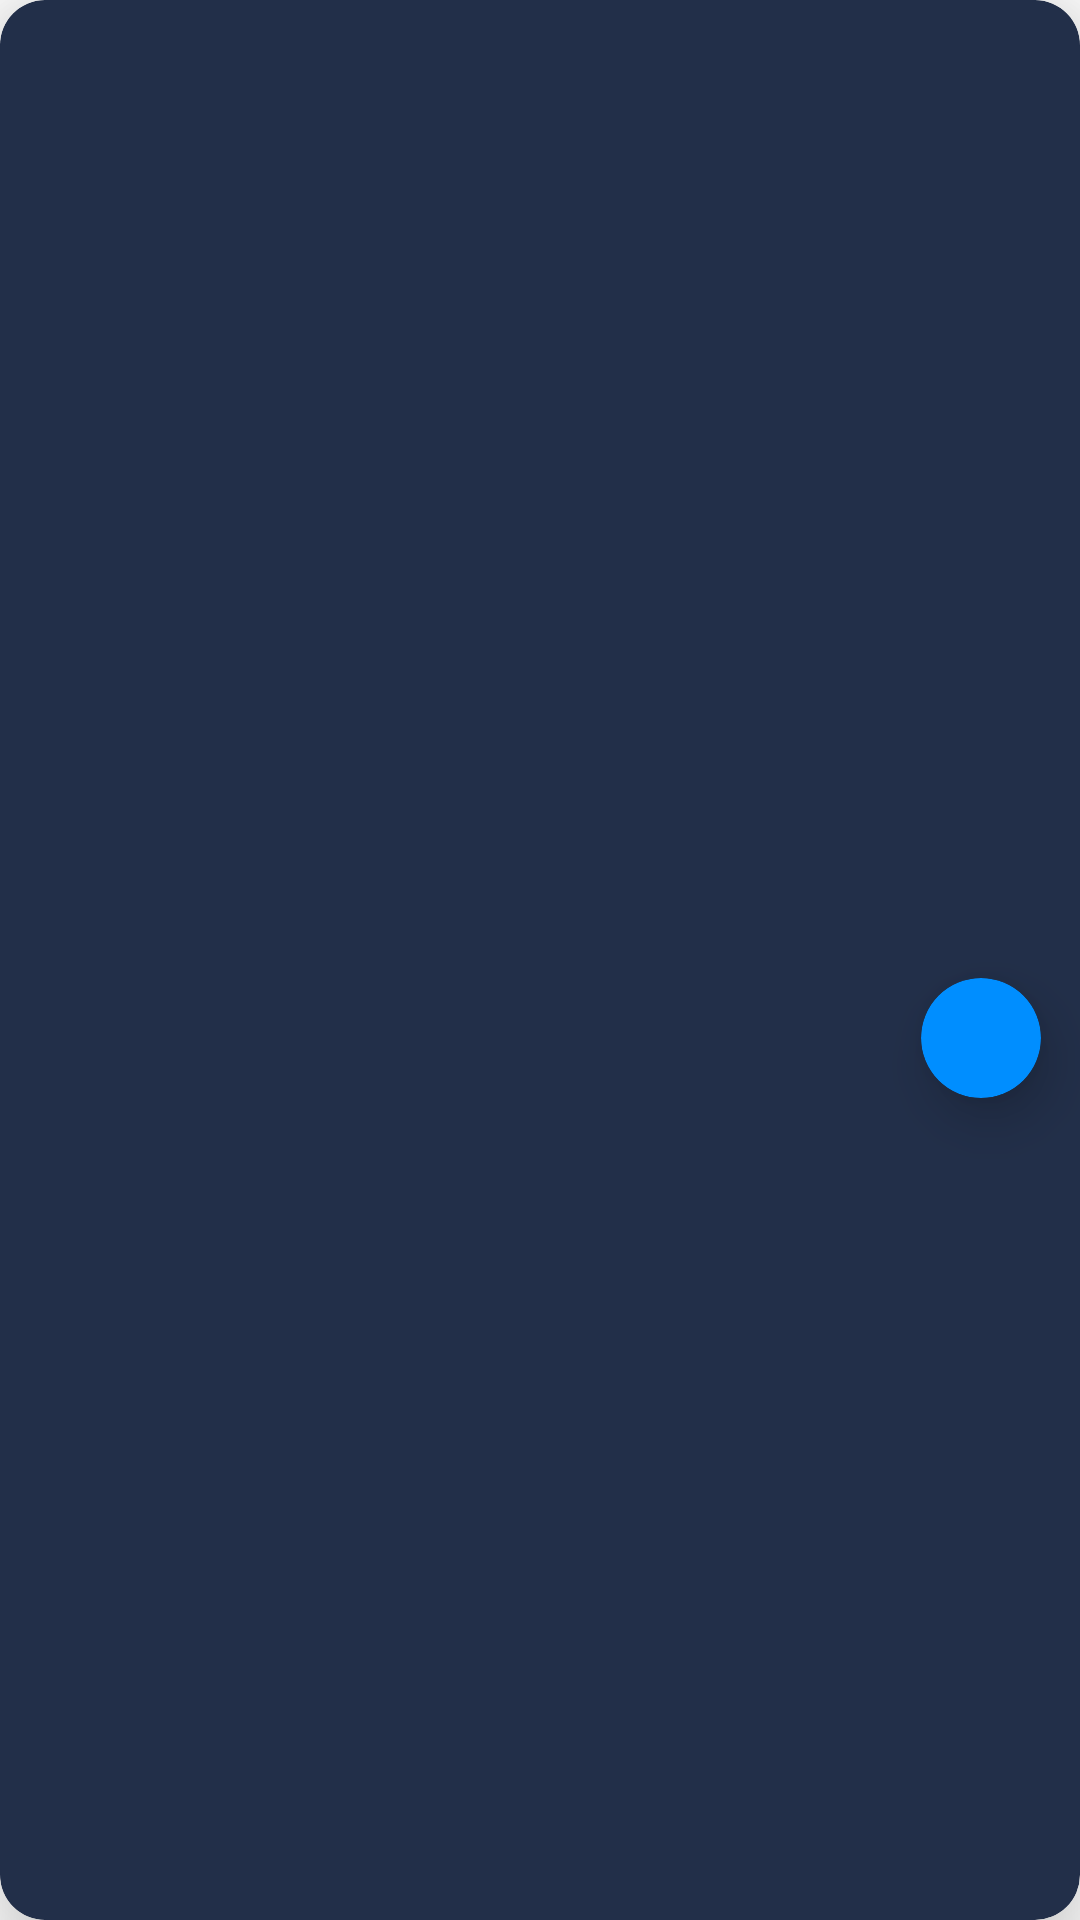

Layout XML and referenced resources for this Android screen:
<!-- AndroidManifest.xml: application theme Theme.CityInformation -->
<!-- res/layout/contactcard.xml -->
<?xml version="1.0" encoding="utf-8"?>

<androidx.cardview.widget.CardView xmlns:android="http://schemas.android.com/apk/res/android"
    xmlns:tools="http://schemas.android.com/tools"
    android:layout_width="match_parent"
    xmlns:app="http://schemas.android.com/apk/res-auto"
    app:cardCornerRadius="15sp"
    android:layout_margin="10sp"
    app:cardElevation="20sp"
    app:cardBackgroundColor="@color/back"
    android:layout_height="wrap_content">
    <androidx.constraintlayout.widget.ConstraintLayout
        android:layout_width="match_parent"
        android:layout_height="match_parent">

        <TextView
            android:id="@+id/details"
            android:textSize="18sp"
            android:padding="10sp"
            android:textColor="@color/white"
            android:layout_width="match_parent"
            android:layout_height="wrap_content"
            app:layout_constraintBottom_toBottomOf="parent"
            app:layout_constraintEnd_toEndOf="parent"
            app:layout_constraintHorizontal_bias="0.0"
            app:layout_constraintStart_toStartOf="parent"
            app:layout_constraintTop_toTopOf="parent"
            app:layout_constraintVertical_bias="0.013" />

        <ImageView
            android:id="@+id/delete"
            android:layout_width="30sp"
            android:layout_height="30sp"
            android:layout_marginTop="10sp"
            android:layout_marginBottom="10sp"
            android:src="@drawable/baseline_delete_24"
            app:layout_constraintBottom_toBottomOf="parent"
            app:layout_constraintEnd_toEndOf="parent"
            app:layout_constraintVertical_bias="0.5"
            app:layout_constraintHorizontal_bias="0.8"
            app:layout_constraintStart_toStartOf="parent"
            app:layout_constraintTop_toBottomOf="@+id/details"
            app:tint="@color/white"
            tools:ignore="ContentDescription" />

        <androidx.cardview.widget.CardView
            android:layout_width="40sp"
            android:layout_height="40sp"
            android:id="@+id/callview"
            android:clickable="true"
            android:foreground="?selectableItemBackground"
            app:layout_constraintBottom_toBottomOf="parent"
            app:layout_constraintEnd_toEndOf="parent"
            app:cardCornerRadius="20sp"
            android:elevation="20sp"
            app:cardElevation="10sp"
            app:cardBackgroundColor="#008EFF"
            app:layout_constraintVertical_bias="0.5"
            app:layout_constraintStart_toEndOf="@+id/delete"
            app:layout_constraintTop_toBottomOf="@+id/details">

            <ImageView
                app:tint="@color/white"
                android:padding="5sp"
                android:layout_width="match_parent"
                android:layout_height="match_parent"
                android:src="@drawable/baseline_local_phone_24" />
        </androidx.cardview.widget.CardView>
    </androidx.constraintlayout.widget.ConstraintLayout>

</androidx.cardview.widget.CardView>
<!-- resources referenced by this layout -->
<resources>
  <color name="back">#222F49</color>
  <color name="white">#FFFFFFFF</color>
  <style name="Theme.CityInformation" parent="Theme.MaterialComponents.DayNight.NoActionBar">
          
          <item name="colorPrimary">@color/back</item>
          <item name="colorPrimaryVariant">@color/back</item>
          <item name="colorOnPrimary">@color/white</item>
          
          <item name="colorSecondary">@color/teal_200</item>
          <item name="colorSecondaryVariant">@color/teal_700</item>
          <item name="colorOnSecondary">@color/black</item>
          
          <item name="android:statusBarColor">@color/back</item>
          
          <item name="android:textColor">@color/black</item>
          <item name="android:navigationBarColor">@color/back</item>
      </style>
  <color name="teal_200">#FF03DAC5</color>
  <color name="teal_700">#FF018786</color>
  <color name="black">#FF000000</color>
</resources>
